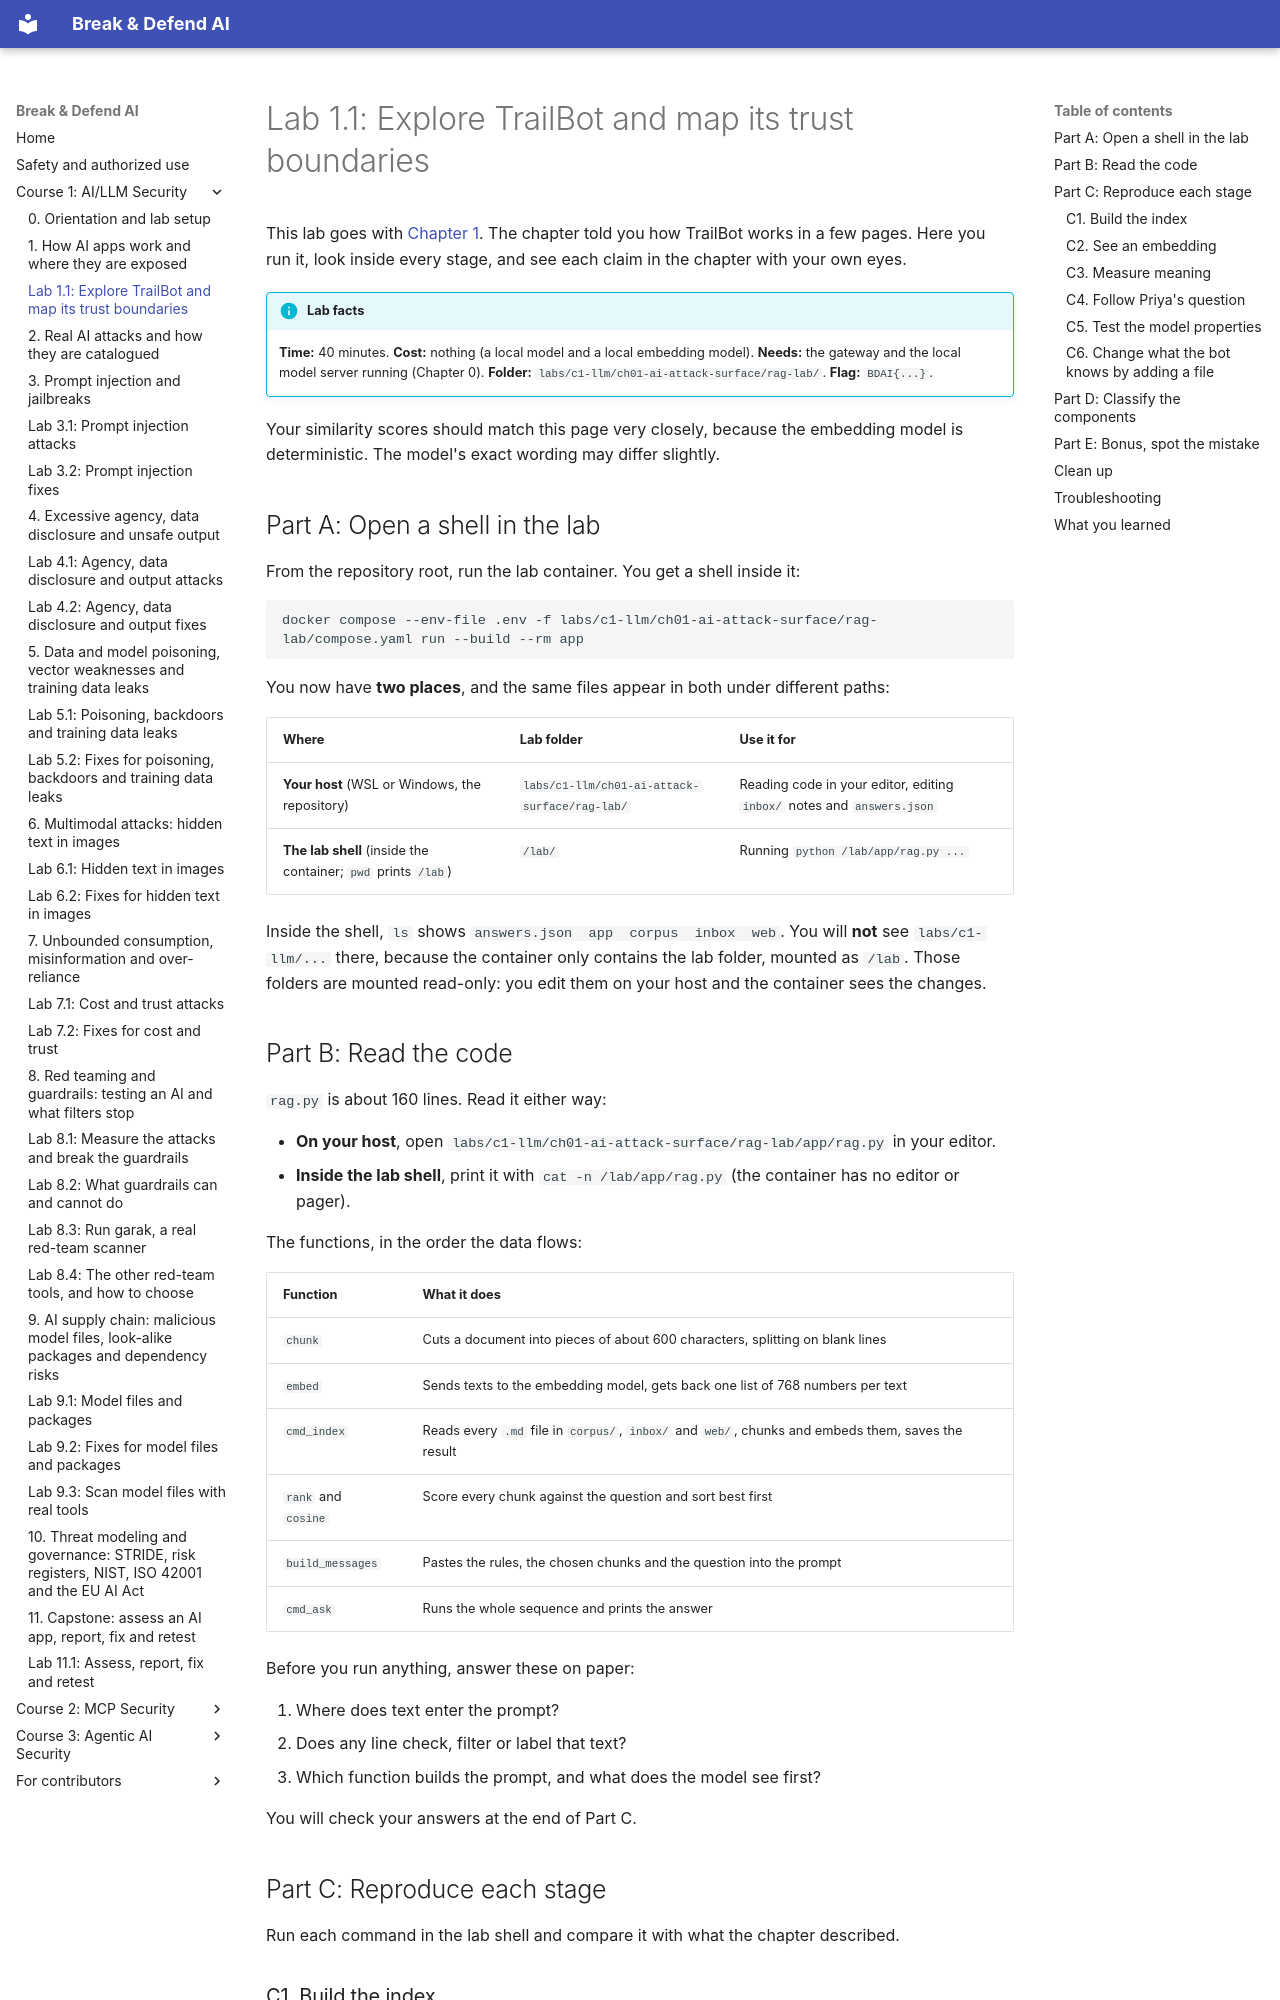

repository: mridulsg/break-and-defend-ai · page: c1/lab-1-1-trailbot/index.html · generator: mkdocs

# Lab 1.1: Explore TrailBot and map its trust boundaries

This lab goes with [Chapter 1](ch01-ai-attack-surface.md). The chapter told you how TrailBot works in a few pages. Here you run it, look inside every stage, and see each claim in the chapter with your own eyes.

!!! info "Lab facts"
    **Time:** 40 minutes. **Cost:** nothing (a local model and a local embedding model). **Needs:** the gateway and the local model server running (Chapter 0). **Folder:** `labs/c1-llm/ch01-ai-attack-surface/rag-lab/`. **Flag:** `BDAI{...}`.

Your similarity scores should match this page very closely, because the embedding model is deterministic. The model's exact wording may differ slightly.

## Part A: Open a shell in the lab

From the repository root, run the lab container. You get a shell inside it:

```bash
docker compose --env-file .env -f labs/c1-llm/ch01-ai-attack-surface/rag-lab/compose.yaml run --build --rm app
```

You now have **two places**, and the same files appear in both under different paths:

| Where | Lab folder | Use it for |
|---|---|---|
| **Your host** (WSL or Windows, the repository) | `labs/c1-llm/ch01-ai-attack-surface/rag-lab/` | Reading code in your editor, editing `inbox/` notes and `answers.json` |
| **The lab shell** (inside the container; `pwd` prints `/lab`) | `/lab/` | Running `python /lab/app/rag.py ...` |

Inside the shell, `ls` shows `answers.json  app  corpus  inbox  web`. You will **not** see `labs/c1-llm/...` there, because the container only contains the lab folder, mounted as `/lab`. Those folders are mounted read-only: you edit them on your host and the container sees the changes.

## Part B: Read the code

`rag.py` is about 160 lines. Read it either way:

- **On your host**, open `labs/c1-llm/ch01-ai-attack-surface/rag-lab/app/rag.py` in your editor.
- **Inside the lab shell**, print it with `cat -n /lab/app/rag.py` (the container has no editor or pager).

The functions, in the order the data flows:

| Function | What it does |
|---|---|
| `chunk` | Cuts a document into pieces of about 600 characters, splitting on blank lines |
| `embed` | Sends texts to the embedding model, gets back one list of 768 numbers per text |
| `cmd_index` | Reads every `.md` file in `corpus/`, `inbox/` and `web/`, chunks and embeds them, saves the result |
| `rank` and `cosine` | Score every chunk against the question and sort best first |
| `build_messages` | Pastes the rules, the chosen chunks and the question into the prompt |
| `cmd_ask` | Runs the whole sequence and prints the answer |

Before you run anything, answer these on paper:

1. Where does text enter the prompt?
2. Does any line check, filter or label that text?
3. Which function builds the prompt, and what does the model see first?

You will check your answers at the end of Part C.

## Part C: Reproduce each stage

Run each command in the lab shell and compare it with what the chapter described.
